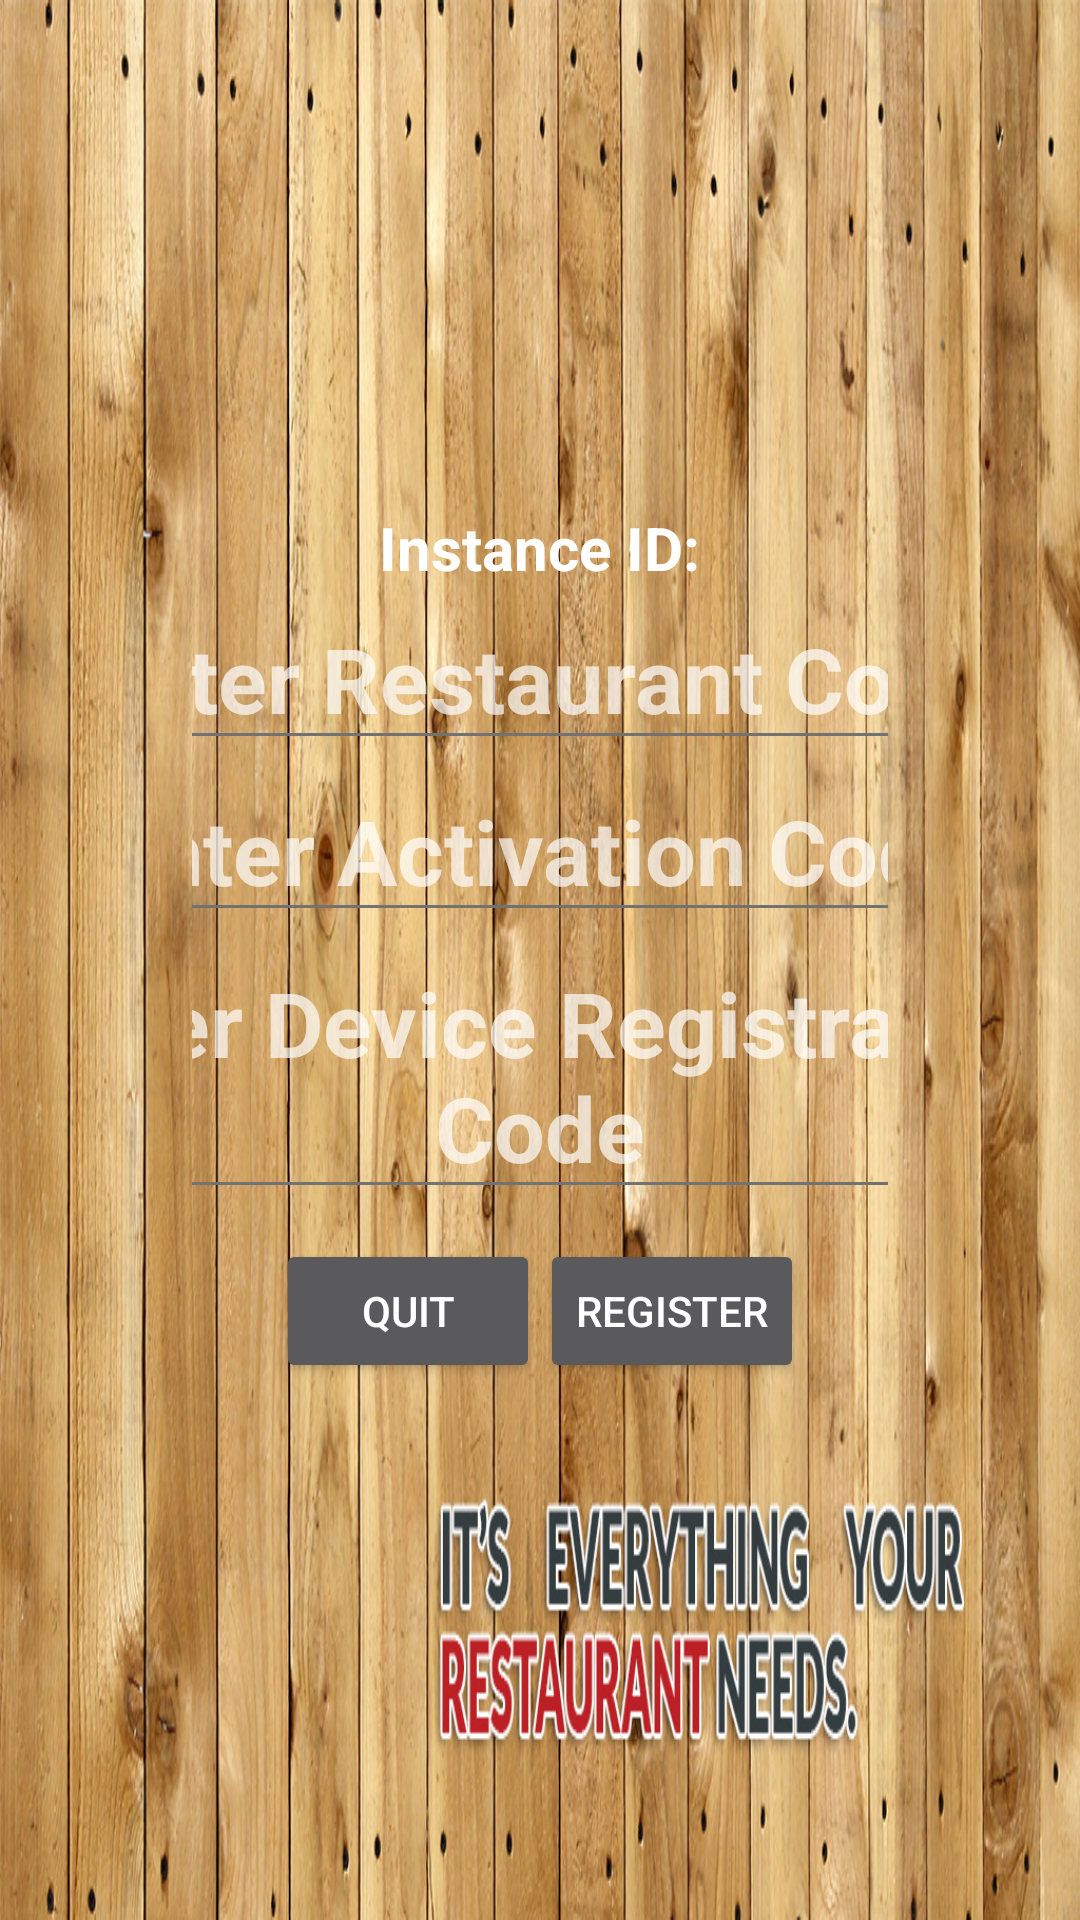

Layout XML and referenced resources for this Android screen:
<!-- AndroidManifest.xml: application theme AppTheme -->
<!-- res/layout/activity_device_registration.xml -->
<RelativeLayout xmlns:android="http://schemas.android.com/apk/res/android"
    xmlns:tools="http://schemas.android.com/tools"
    xmlns:circleprogress="http://schemas.android.com/apk/res-auto"
    android:layout_width="match_parent"
    android:layout_height="match_parent"
    tools:context="icarte.armedialab.com.icarte.ui.DeviceRegistrationProgressBarActivity"
    android:background="@drawable/bg_register_form"
    android:id="@+id/regMainContainer">

    <RelativeLayout
        android:layout_width="match_parent"
        android:layout_height="match_parent"
        android:id="@+id/regProgressContainer"
        android:layout_centerHorizontal="true">

        <me.fichardu.circleprogress.CircleProgress
            android:id="@+id/progress"
            android:layout_width="205dp"
            android:layout_height="205dp"
            circleprogress:color1="@android:color/holo_red_light"
            circleprogress:color2="@android:color/holo_green_light"
            circleprogress:color3="@android:color/holo_blue_light"
            android:visibility="invisible"
            android:layout_gravity="center_horizontal"
            android:layout_centerInParent="true" />
    </RelativeLayout>

    <LinearLayout
        android:layout_width="match_parent"
        android:layout_height="match_parent"
        android:paddingLeft="@dimen/activity_horizontal_margin"
        android:paddingRight="@dimen/activity_horizontal_margin"
        android:paddingTop="@dimen/activity_vertical_margin"
        android:paddingBottom="@dimen/activity_vertical_margin"
        android:id="@+id/regContentContainer"
        android:layout_centerHorizontal="true"
        android:orientation="vertical"
        android:gravity="center_vertical">

        <TextView
            android:layout_width="wrap_content"
            android:layout_height="wrap_content"
            android:id="@+id/txtInstanceId"
            android:layout_gravity="center_horizontal"
            android:textStyle="bold"
            android:textSize="20sp"
            android:textAlignment="center"
            android:text="@string/instance_id"
            android:textColor="@color/solid_black"
            android:textIsSelectable="true"
            />

        <EditText
        android:layout_width="400dp"
        android:layout_height="wrap_content"
        android:id="@+id/txtRestaurantCode"
        android:hint="@string/str_restaurant_code"
        android:layout_gravity="center_horizontal"
        android:textStyle="bold"
        android:textSize="30sp"
        android:textAlignment="center"
            android:textColor="@color/solid_black"/>

    <EditText
        android:layout_width="400dp"
        android:layout_height="wrap_content"
        android:id="@+id/txtActivationCode"
        android:hint="@string/str_activation_code"
        android:layout_gravity="center_horizontal"
        android:textStyle="bold"
        android:textSize="30sp"
        android:textColor="@color/solid_black"
        android:textAlignment="center"/>

        <EditText
            android:layout_width="400dp"
            android:layout_height="wrap_content"
            android:id="@+id/txtDeviceRegCode"
            android:hint="@string/str_device_reg_code"
            android:layout_gravity="center_horizontal"
            android:textStyle="bold"
            android:textSize="30sp"
            android:textColor="@color/solid_black"
            android:textAlignment="center" />

        <LinearLayout
        android:orientation="horizontal"
        android:layout_width="fill_parent"
        android:layout_height="wrap_content"
        android:id="@+id/buttonPanel"
        android:gravity="center"
        android:padding="10dp">

        <Button
            android:layout_width="wrap_content"
            android:layout_height="wrap_content"
            android:text="Quit"
            android:id="@+id/btnCancel" />

        <Button
            android:layout_width="wrap_content"
            android:layout_height="wrap_content"
            android:text="Register"
            android:id="@+id/btnRegister" />
    </LinearLayout>
</LinearLayout>

</RelativeLayout>
<!-- resources referenced by this layout -->
<resources>
  <dimen name="activity_horizontal_margin">64dp</dimen>
  <dimen name="activity_vertical_margin">32dp</dimen>
  <!-- drawable bg_register_form: jpg bitmap (drawable, 315564 bytes) -->
  <string name="instance_id">Instance ID:</string>
  <string name="str_activation_code">Enter Activation Code</string>
  <string name="str_device_reg_code">Enter Device Registration Code</string>
  <string name="str_restaurant_code">Enter Restaurant Code</string>
  <style name="AppTheme" parent="AppTheme.Base">
      </style>
  <style name="AppTheme.Base" parent="Theme.AppCompat.NoActionBar">
          <item name="android:windowBackground">@color/theme_window_background</item>
          <item name="android:windowIsTranslucent">true</item>
          <item name="alertDialogProTheme">@style/Theme.AlertDialogPro.Material</item>
          <item name="adpButtonBarPositiveButtonStyle">@style/OrderSubmitDialogPositiveButton</item>
  
          <item name="colorPrimary">@color/primary</item>
          <item name="colorPrimaryDark">@color/primary_dark</item>
          <item name="colorAccent">@color/accent</item>
          <item name="android:textColor">@color/primary_text</item>
          <item name="android:textColorSecondary">@color/secondary_text</item>
      </style>
  <color name="theme_window_background">#393939</color>
  <style name="OrderSubmitDialogPositiveButton" parent="Widget.AlertDialogPro.Material.Light.Button">
          <item name="android:colorBackground">@color/primary</item>
      </style>
  <color name="primary">#F44336</color>
  <color name="primary_dark">#D32F2F</color>
  <color name="accent">@color/holo_blue_dark</color>
  <color name="primary_text">@color/white</color>
  <color name="secondary_text">#727272</color>
  <color name="holo_blue_dark">#ff0099cc</color>
  <color name="white">#ffffff</color>
</resources>
